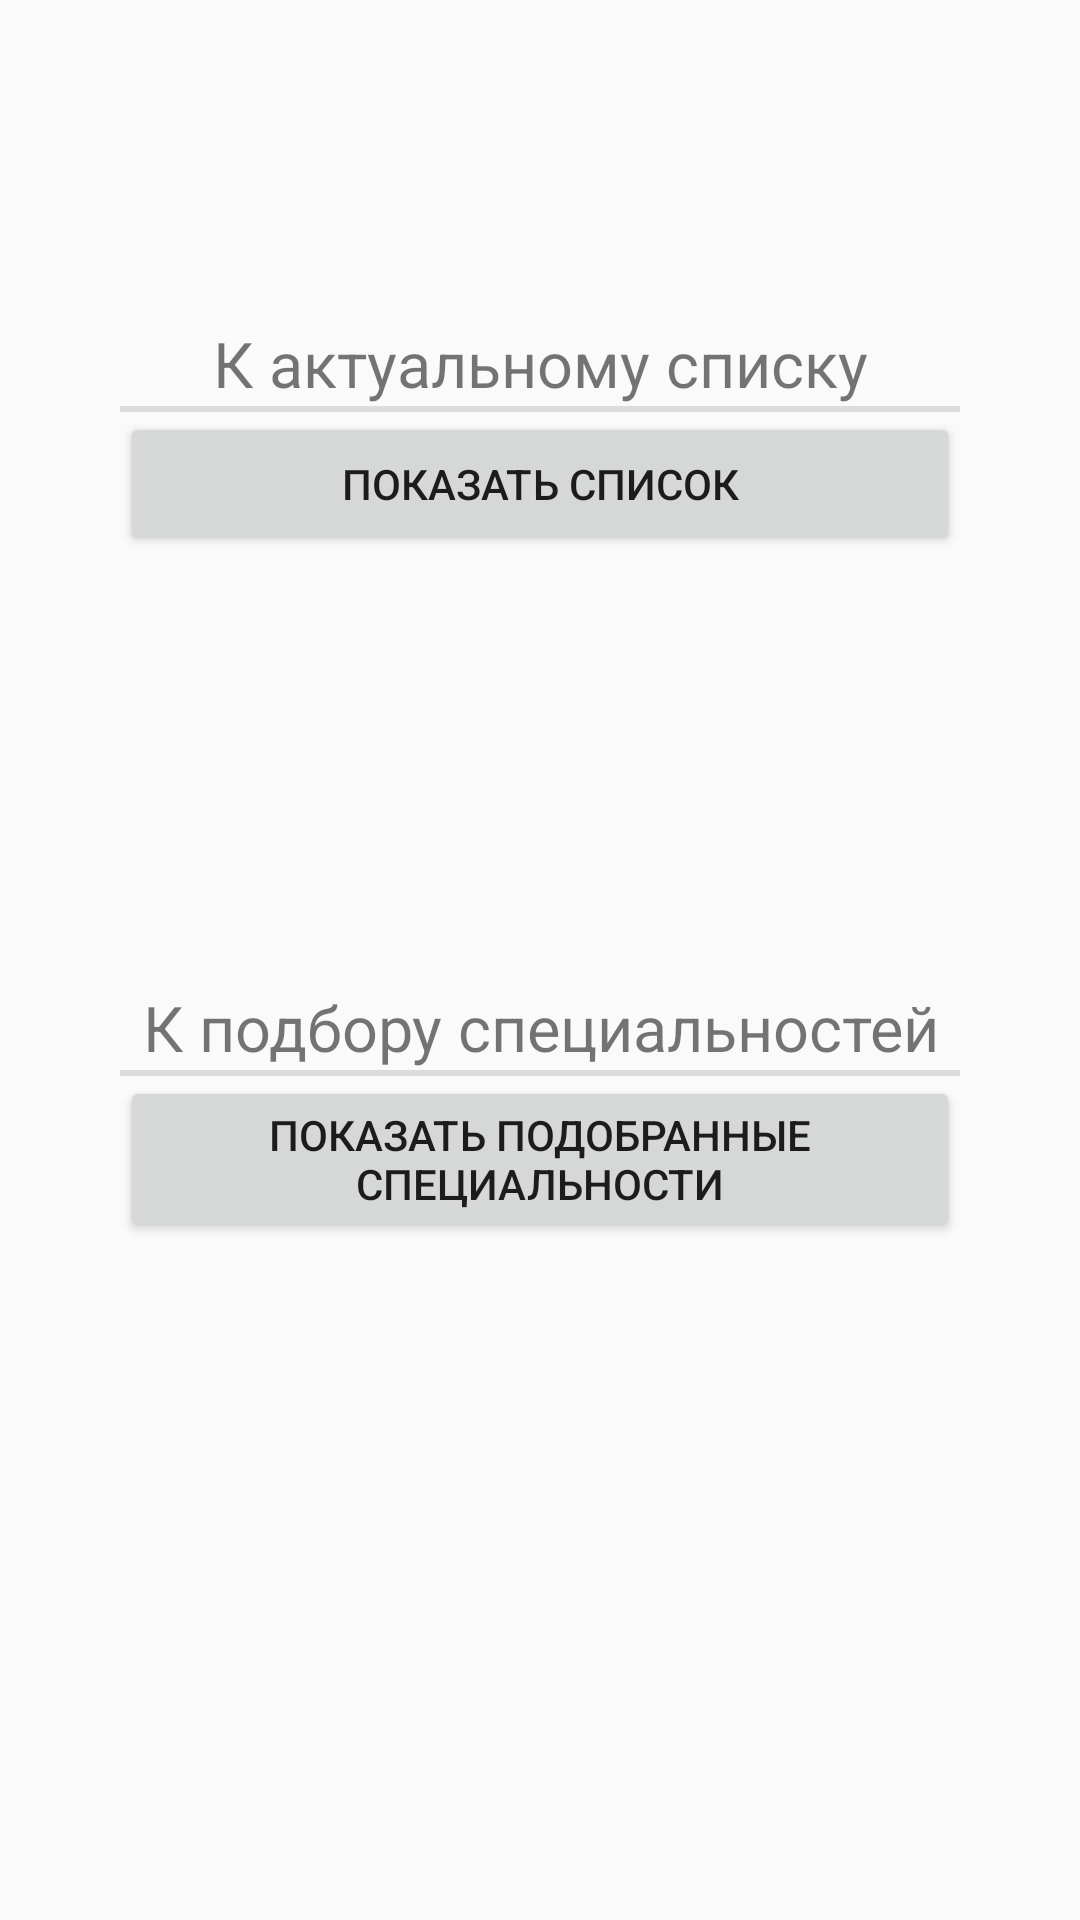

Write the Android layout XML for this screen, with the resource values it uses.
<!-- AndroidManifest.xml: application theme Theme.AppCompat.Light.NoActionBar -->
<!-- res/layout/fragment_work_with_specialties.xml -->
<?xml version="1.0" encoding="utf-8"?>
<androidx.constraintlayout.widget.ConstraintLayout
    xmlns:android="http://schemas.android.com/apk/res/android"
    xmlns:app="http://schemas.android.com/apk/res-auto"
    xmlns:tools="http://schemas.android.com/tools"
    android:layout_width="match_parent"
    android:layout_height="match_parent"
    tools:context=".ui.fragments.select_specialties.WorkWithSpecialtiesView">
    <LinearLayout
        android:id="@+id/workLinearLayout"
        android:orientation="vertical"
        android:layout_marginStart="20dp"
        android:layout_marginEnd="20dp"
        android:layout_width="match_parent"
        android:layout_height="450dp"
        app:layout_constraintStart_toStartOf="parent"
        app:layout_constraintEnd_toEndOf="parent"
        app:layout_constraintTop_toTopOf="parent"
        app:layout_constraintBottom_toBottomOf="parent">
        <LinearLayout
            android:id="@+id/workToCurrentListLL"
            style="@style/mainLinearLayout"
            android:layout_weight="1">
            <TextView
                android:text="@string/workWithSpecialtiesToCurrentList"
                style="@style/textTitle" />
            <View
                style="@style/Divider" />
            <Button
                android:id="@+id/workToCurrentList"
                android:text="@string/showList"
                android:layout_width="match_parent"
                android:layout_height="wrap_content" />
        </LinearLayout>
        <LinearLayout
            android:id="@+id/workToResultLL"
            style="@style/mainLinearLayout"
            android:layout_weight="1">
            <TextView
                android:text="@string/workWithSpecialtiesToResultScreen"
                style="@style/textTitle" />
            <View
                style="@style/Divider" />
            <Button
                android:id="@+id/workToResult"
                android:text="@string/workWithSpecialtiesToResultScreenButton"
                android:layout_width="match_parent"
                android:layout_height="wrap_content" />
        </LinearLayout>
    </LinearLayout>
</androidx.constraintlayout.widget.ConstraintLayout>
<!-- resources referenced by this layout -->
<resources>
  <string name="showList">Показать список</string>
  <string name="workWithSpecialtiesToCurrentList">К актуальному списку</string>
  <string name="workWithSpecialtiesToResultScreen">К подбору специальностей</string>
  <string name="workWithSpecialtiesToResultScreenButton">Показать подобранные специальности</string>
  <style name="Divider">
          <item name="android:layout_width">match_parent</item>
          <item name="android:layout_height">2dp</item>
          <item name="android:background">?android:attr/listDivider</item>
      </style>
  <style name="mainLinearLayout">
          <item name="android:orientation">vertical</item>
          <item name="android:layout_width">match_parent</item>
          <item name="android:layout_height">wrap_content</item>
          <item name="android:layout_marginStart">20dp</item>
          <item name="android:layout_marginEnd">20dp</item>
          <item name="android:layout_marginTop">12dp</item>
      </style>
  <style name="textTitle">
          <item name="android:textSize">21sp</item>
          <item name="android:gravity">center</item>
          <item name="android:layout_width">match_parent</item>
          <item name="android:layout_height">wrap_content</item>
      </style>
</resources>
